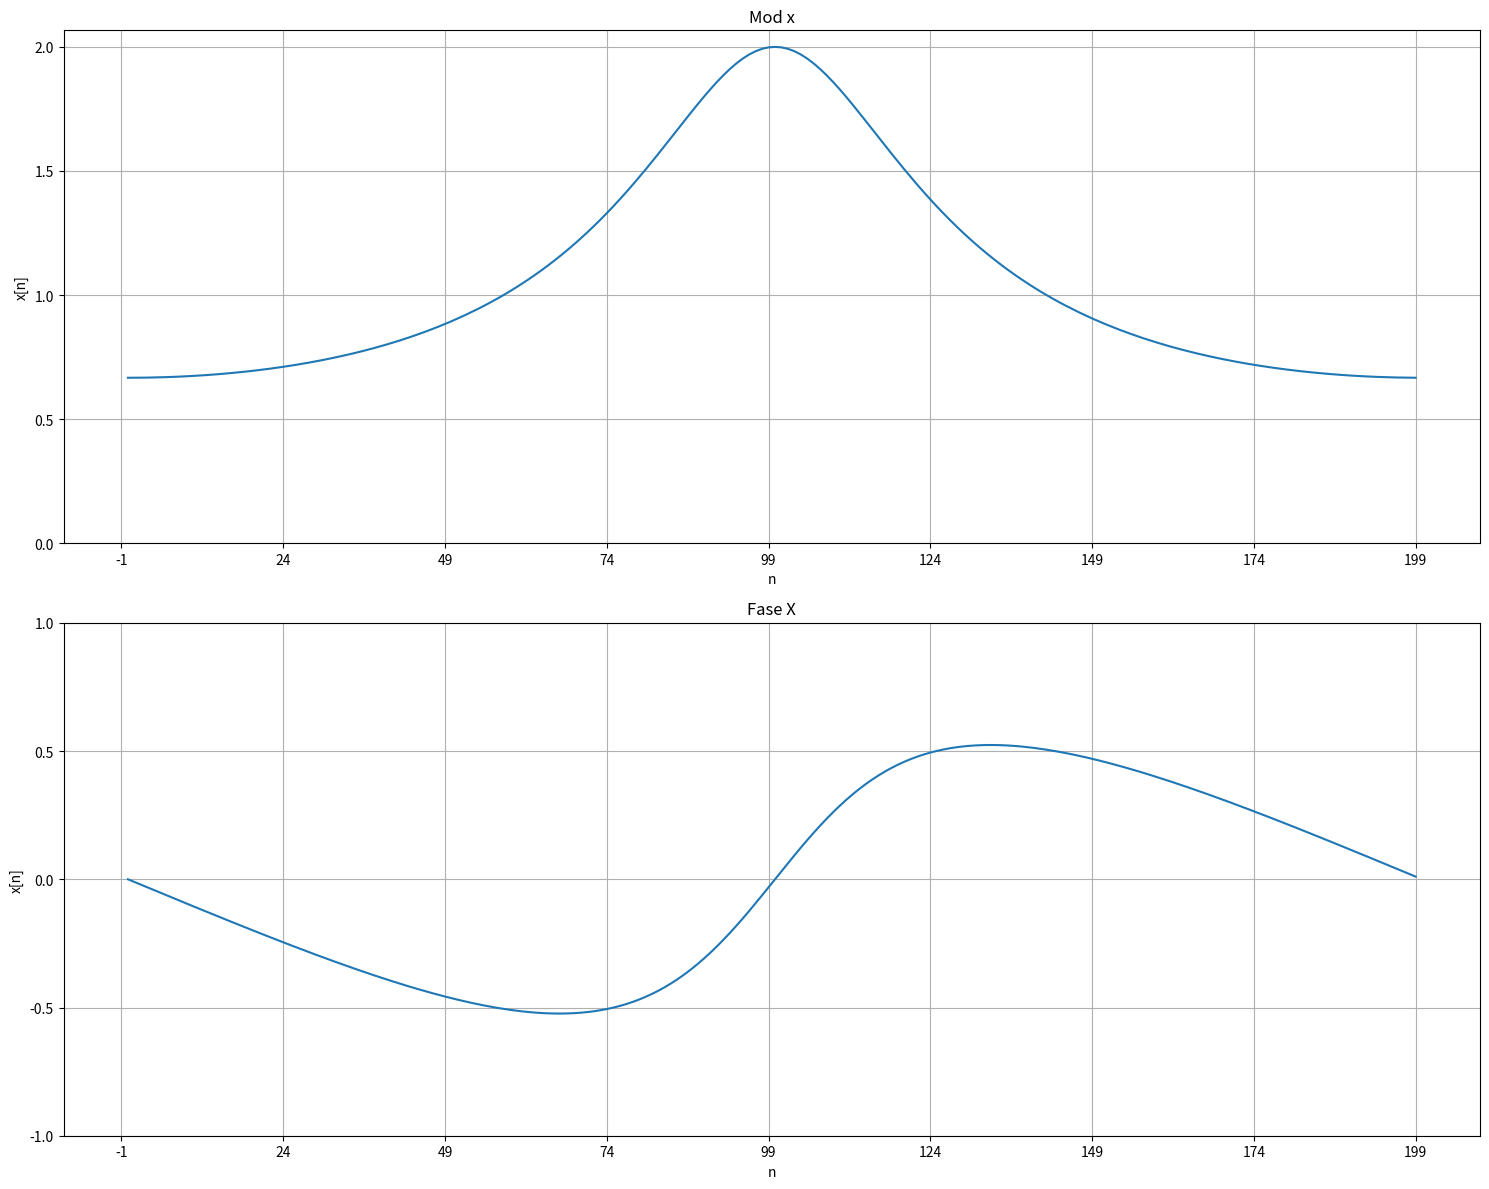

Write Python code to recreate this figure.
# -*- coding: utf-8 -*-
"""

[redacted]
"""

import numpy as np
import matplotlib.pyplot as plt
from scipy import signal

a = 0.5
w = np.arange(-1*np.pi, 1*np.pi, np.pi/100)

num = 1
den = 1 - a * np.exp(-1j*w) # (complex(0, -1)*w) # 1-a^(-j*w) 
x = num/den

mod_x = np.absolute(x)
fase_x = np.angle(den)

plt.figure("Gráficos",figsize=(15,12))

# Plotando os gráficos
x = np.linspace(-1, 8, 10)

plt.subplot(211)
plt.title("Mod x")
plt.xlabel("n")
plt.ylabel("x[n]")
plt.grid(1)
plt.plot(mod_x)
plt.xticks(np.arange(-1, 200.1, 25))
plt.yticks(np.arange(0, 2.1, 0.5))


plt.subplot(212)
plt.title("Fase X")
plt.xlabel("n")
plt.ylabel("x[n]")
plt.grid(1)
plt.plot(fase_x)
plt.xticks(np.arange(-1, 200.1, 25))
plt.yticks(np.arange(-1, 1.1, 0.5))


plt.tight_layout()


# Salvando os gráficos
plt.savefig("graficos_sinais.png", format="png")

plt.show()

